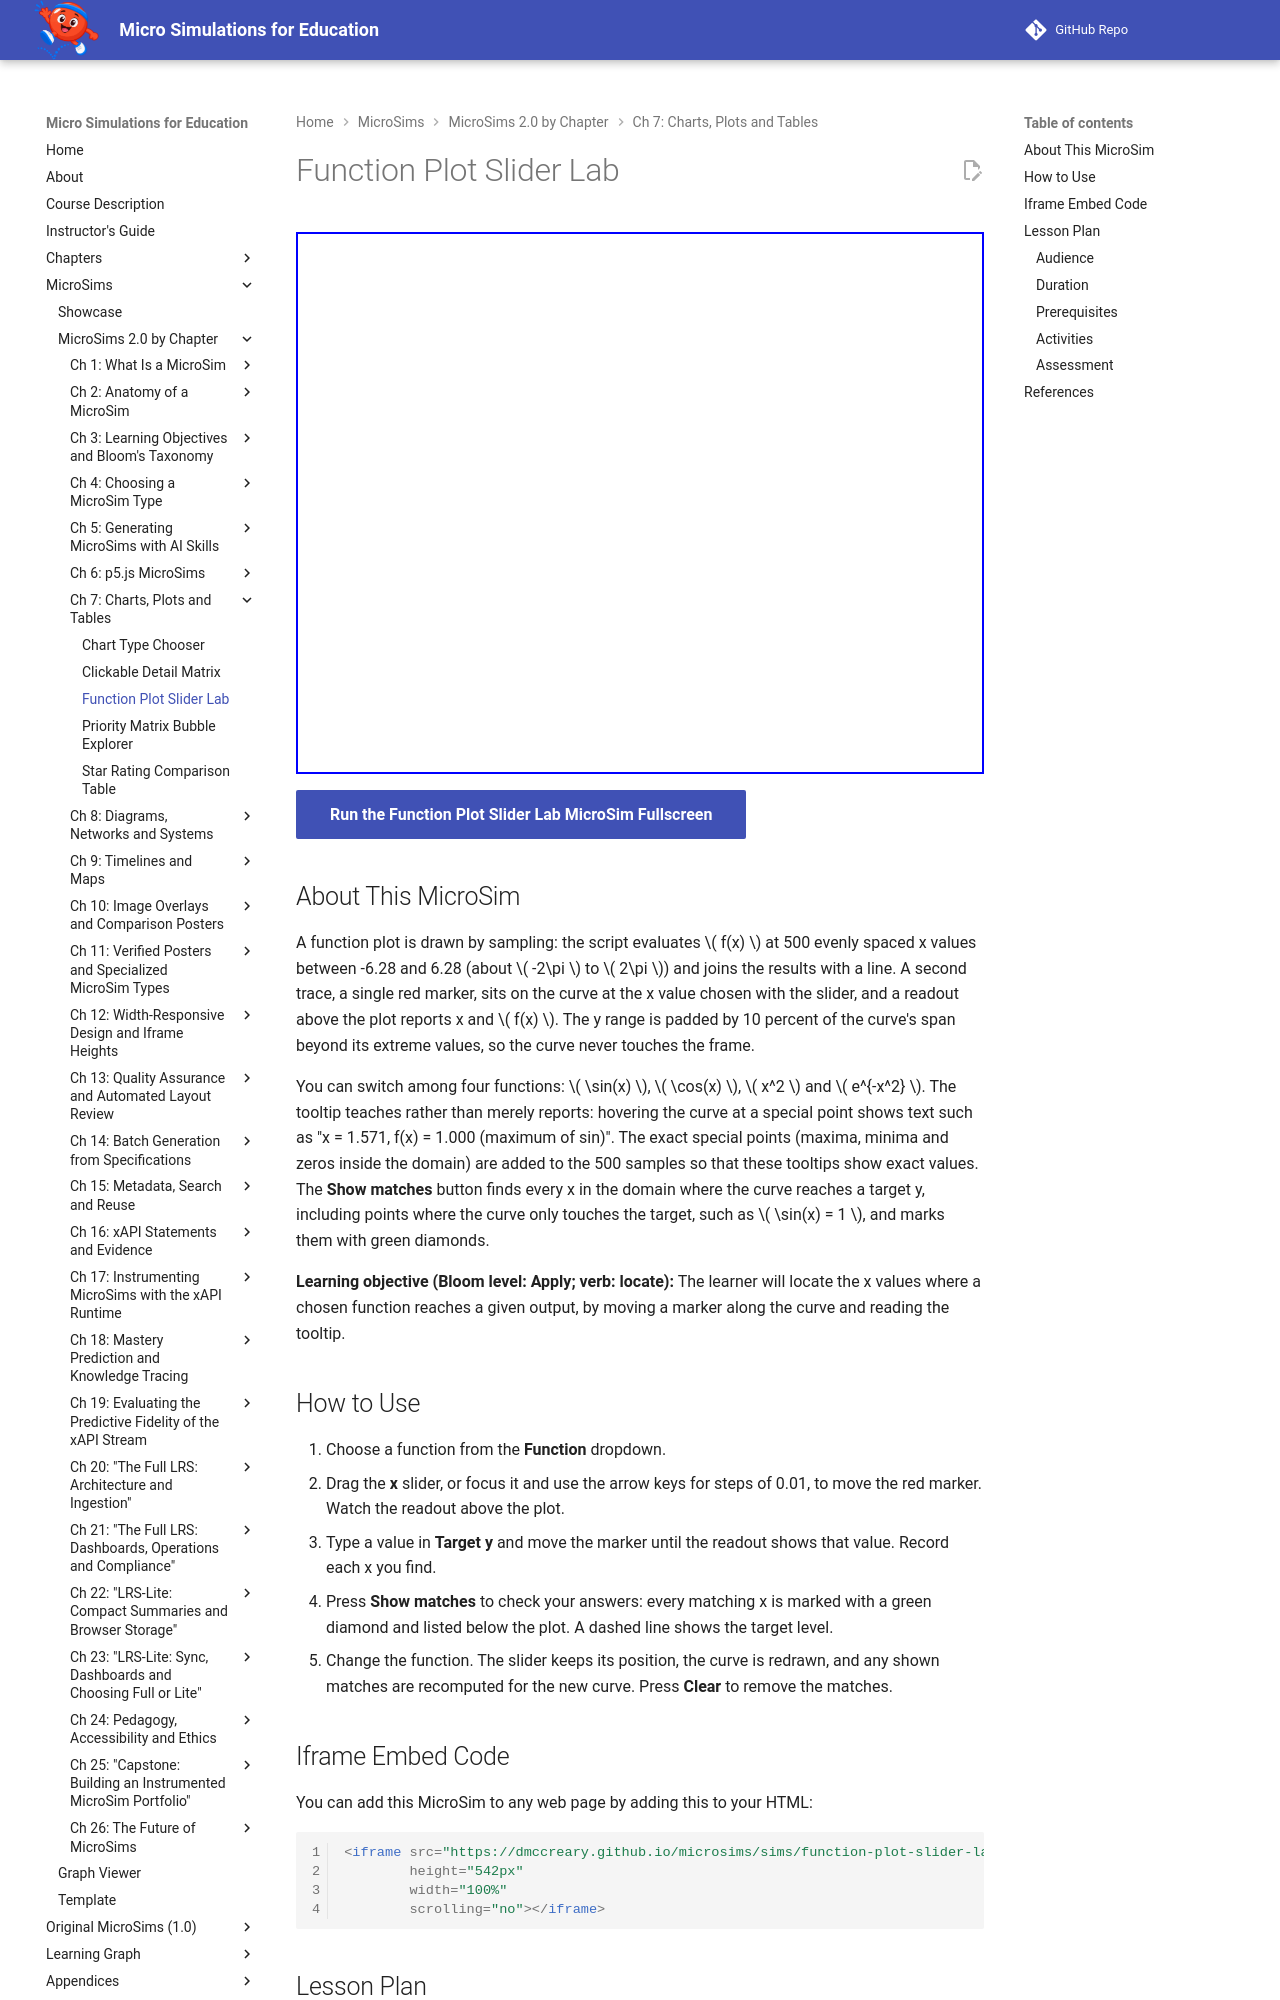

repository: dmccreary/microsims · page: sims/function-plot-slider-lab/index.html · generator: mkdocs

---
title: Function Plot Slider Lab
description: Move a marker along sin(x), cos(x), x squared or a Gaussian curve with a slider, read x and f(x), and mark every x where the curve reaches a target output.
image: /sims/function-plot-slider-lab/function-plot-slider-lab.png
og:image: /sims/function-plot-slider-lab/function-plot-slider-lab.png
twitter:image: /sims/function-plot-slider-lab/function-plot-slider-lab.png
social:
   cards: false
quality_score: 100
---

# Function Plot Slider Lab

<iframe src="main.html" height="542px" width="100%" scrolling="no"></iframe>

[Run the Function Plot Slider Lab MicroSim Fullscreen](./main.html){ .md-button .md-button--primary }

## About This MicroSim

A function plot is drawn by sampling: the script evaluates \( f(x) \) at 500 evenly spaced x values between -6.28 and 6.28 (about \( -2\pi \) to \( 2\pi \)) and joins the results with a line. A second trace, a single red marker, sits on the curve at the x value chosen with the slider, and a readout above the plot reports x and \( f(x) \). The y range is padded by 10 percent of the curve's span beyond its extreme values, so the curve never touches the frame.

You can switch among four functions: \( \sin(x) \), \( \cos(x) \), \( x^2 \) and \( e^{-x^2} \). The tooltip teaches rather than merely reports: hovering the curve at a special point shows text such as "x = 1.571, f(x) = 1.000 (maximum of sin)". The exact special points (maxima, minima and zeros inside the domain) are added to the 500 samples so that these tooltips show exact values. The **Show matches** button finds every x in the domain where the curve reaches a target y, including points where the curve only touches the target, such as \( \sin(x) = 1 \), and marks them with green diamonds.

**Learning objective (Bloom level: Apply; verb: locate):** The learner will locate the x values where a chosen function reaches a given output, by moving a marker along the curve and reading the tooltip.

## How to Use

1. Choose a function from the **Function** dropdown.
2. Drag the **x** slider, or focus it and use the arrow keys for steps of 0.01, to move the red marker. Watch the readout above the plot.
3. Type a value in **Target y** and move the marker until the readout shows that value. Record each x you find.
4. Press **Show matches** to check your answers: every matching x is marked with a green diamond and listed below the plot. A dashed line shows the target level.
5. Change the function. The slider keeps its position, the curve is redrawn, and any shown matches are recomputed for the new curve. Press **Clear** to remove the matches.

## Iframe Embed Code

You can add this MicroSim to any web page by adding this to your HTML:

```html
<iframe src="https://dmccreary.github.io/microsims/sims/function-plot-slider-lab/main.html"
        height="542px"
        width="100%"
        scrolling="no"></iframe>
```

## Lesson Plan
